3-way image classification set "defect_type" from GitHub (iz0301/AFRL-Capstone-2020); label vocabulary: eraser mark defect, none, pencil mark defect.

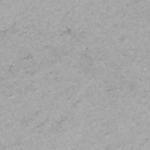
Label: eraser mark defect

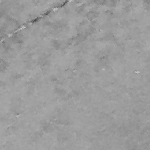
Label: none

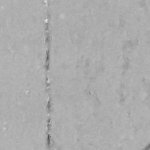
Label: pencil mark defect

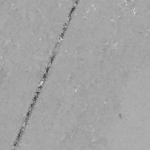
Label: eraser mark defect

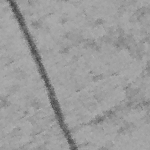
Label: pencil mark defect

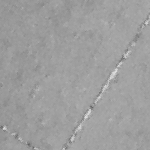
Label: none
